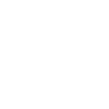
t = 0.00 s
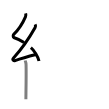
t = 3.50 s
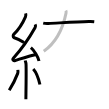
t = 7.25 s
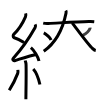
t = 10.75 s
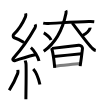
t = 14.50 s
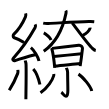
t = 18.00 s

The animated SVG that drew these frames (rendered in a browser with its animation timeline set to each time). Animation: 18 SMIL elements (animate=18); one cycle of 18.00 s.

<svg width="109px" height="109px" viewBox="0 0 px 109px" xmlns="http://www.w3.org/2000/svg" xmlns:xlink="http://www.w3.org/1999/xlink" xml:space="preserve" version="1.1"  baseProfile="full">
<path d="M25.64,13.42c0.37,1.23,0.39,2.15-0.19,3.5c-2.55,5.93-6.77,12.75-11.75,17.49c-0.69,0.66-0.74,2.85,0,3.09c3.94,1.23,6.97,2.86,10.35,5.12" style="fill:none;stroke:black;stroke-width:3;opacity:0">
  <animate attributeType="CSS" attributeName="opacity" from="0" to="1" begin="0s" dur="1s" repeatCount="0" fill="freeze" />
</path>
<path d="M35.14,24.43c0.28,0.58,0.35,2.46,0,3.09c-5.46,9.73-14.08,22.18-21.61,30.44c-1.72,1.89,0.43,2.98,1.55,2.59c4.71-1.61,14.88-4.49,20.93-6.03" style="fill:none;stroke:black;stroke-width:3;opacity:0">
  <animate attributeType="CSS" attributeName="opacity" from="0" to="1" begin="1s" dur="1s" repeatCount="0" fill="freeze" />
</path>
<path d="M30.88,47.63c3.04,2.44,7.36,9.54,8.12,13.33" style="fill:none;stroke:black;stroke-width:3;opacity:0">
  <animate attributeType="CSS" attributeName="opacity" from="0" to="1" begin="2s" dur="1s" repeatCount="0" fill="freeze" />
</path>
<path d="M25.21,60.62c0.06,0.36,0.8,1.85,0.85,4.09c0.27,10.79-0.18,30.79-0.18,34.46" style="fill:none;stroke:black;stroke-width:3;opacity:0">
  <animate attributeType="CSS" attributeName="opacity" from="0" to="1" begin="3s" dur="1s" repeatCount="0" fill="freeze" />
</path>
<path d="M17.86,69.85c0.14,0.96,0.12,2.84-0.14,3.52C16,77.83,11.69,86.42,9.25,90.25" style="fill:none;stroke:black;stroke-width:3;opacity:0">
  <animate attributeType="CSS" attributeName="opacity" from="0" to="1" begin="4s" dur="1s" repeatCount="0" fill="freeze" />
</path>
<path d="M33.25,69c3.34,3.66,5.9,12.16,6.67,15.47" style="fill:none;stroke:black;stroke-width:3;opacity:0">
  <animate attributeType="CSS" attributeName="opacity" from="0" to="1" begin="5s" dur="1s" repeatCount="0" fill="freeze" />
</path>
<path d="M43.21,23.1c0.89,0.21,3.27,0.47,5.16,0.37c12.79-0.64,29.06-1.63,40.54-1.94c1.97-0.05,3.56-0.03,5.34,0.14" style="fill:none;stroke:black;stroke-width:3;opacity:0">
  <animate attributeType="CSS" attributeName="opacity" from="0" to="1" begin="6s" dur="1s" repeatCount="0" fill="freeze" />
</path>
<path d="M65.85,10.5c0.33,0.56,0.36,1.68,0.12,2.86c-3.04,14.93-9.5,28.87-22.22,37.89" style="fill:none;stroke:black;stroke-width:3;opacity:0">
  <animate attributeType="CSS" attributeName="opacity" from="0" to="1" begin="7s" dur="1s" repeatCount="0" fill="freeze" />
</path>
<path d="M72.18,22.92c4.77,6.13,15.89,21.74,20.65,25.84c1.62,1.39,2.18,1.6,2.92,1.73" style="fill:none;stroke:black;stroke-width:3;opacity:0">
  <animate attributeType="CSS" attributeName="opacity" from="0" to="1" begin="8s" dur="1s" repeatCount="0" fill="freeze" />
</path>
<path d="M43.77,32.83c2.57,1.26,6.65,5.18,7.29,7.13" style="fill:none;stroke:black;stroke-width:3;opacity:0">
  <animate attributeType="CSS" attributeName="opacity" from="0" to="1" begin="9s" dur="1s" repeatCount="0" fill="freeze" />
</path>
<path d="M90.03,27.64c0.02,0.18,0.04,0.48-0.04,0.74c-0.51,1.56-3.43,4.99-7.43,7.08" style="fill:none;stroke:black;stroke-width:3;opacity:0">
  <animate attributeType="CSS" attributeName="opacity" from="0" to="1" begin="10s" dur="1s" repeatCount="0" fill="freeze" />
</path>
<path d="M51.49,47.84c0.25,0.38,0.25,0.65,0.39,1.13c1.12,3.95,2.18,11.44,2.88,18.82" style="fill:none;stroke:black;stroke-width:3;opacity:0">
  <animate attributeType="CSS" attributeName="opacity" from="0" to="1" begin="11s" dur="1s" repeatCount="0" fill="freeze" />
</path>
<path d="M52.16,48.37c7.87-0.91,20.82-2.4,26.69-3.17c2.16-0.28,3.76,2.21,3.65,3.21c-0.41,3.65-1.36,11.61-2.35,17.71" style="fill:none;stroke:black;stroke-width:3;opacity:0">
  <animate attributeType="CSS" attributeName="opacity" from="0" to="1" begin="12s" dur="1s" repeatCount="0" fill="freeze" />
</path>
<path d="M53.78,56.61c2.62-0.33,25.66-2.75,27.82-2.89" style="fill:none;stroke:black;stroke-width:3;opacity:0">
  <animate attributeType="CSS" attributeName="opacity" from="0" to="1" begin="13s" dur="1s" repeatCount="0" fill="freeze" />
</path>
<path d="M55.17,66.01c5.63-0.43,17.3-1.75,25.08-2.46" style="fill:none;stroke:black;stroke-width:3;opacity:0">
  <animate attributeType="CSS" attributeName="opacity" from="0" to="1" begin="14s" dur="1s" repeatCount="0" fill="freeze" />
</path>
<path d="M66.38,67.87c0.08,0.38,1.23,1.96,1.23,4.36c0,4.53,0.25,13.99,0.25,17.9c0,11.87-5.04,3.19-6.51,2.2" style="fill:none;stroke:black;stroke-width:3;opacity:0">
  <animate attributeType="CSS" attributeName="opacity" from="0" to="1" begin="15s" dur="1s" repeatCount="0" fill="freeze" />
</path>
<path d="M53.76,74c0.04,0.44,0.08,1.14-0.07,1.77c-0.9,3.74-6.09,11.95-13.18,16.98" style="fill:none;stroke:black;stroke-width:3;opacity:0">
  <animate attributeType="CSS" attributeName="opacity" from="0" to="1" begin="16s" dur="1s" repeatCount="0" fill="freeze" />
</path>
<path d="M78.46,74.12C83.15,77.1,90.58,86.37,91.75,91" style="fill:none;stroke:black;stroke-width:3;opacity:0">
  <animate attributeType="CSS" attributeName="opacity" from="0" to="1" begin="17s" dur="1s" repeatCount="0" fill="freeze" />
</path>
</svg>
